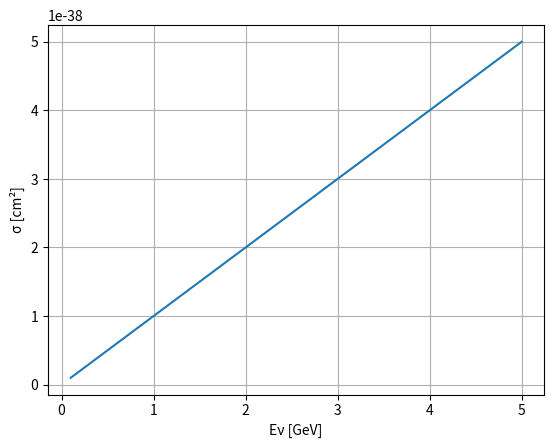

Reproduce this figure in Python.
# -*- coding: utf-8 -*-
"""
Editor de Spyder

Este es un archivo temporal.
"""

import numpy as np
import matplotlib.pyplot as plt

import sys
print(sys.executable)


E = np.linspace(0.1, 5, 200)   # GeV por ejemplo
sigma = 1e-38 * E              # toy model

plt.plot(E, sigma)
plt.xlabel("Eν [GeV]")
plt.ylabel("σ [cm²]")
plt.grid(True)
plt.show()

